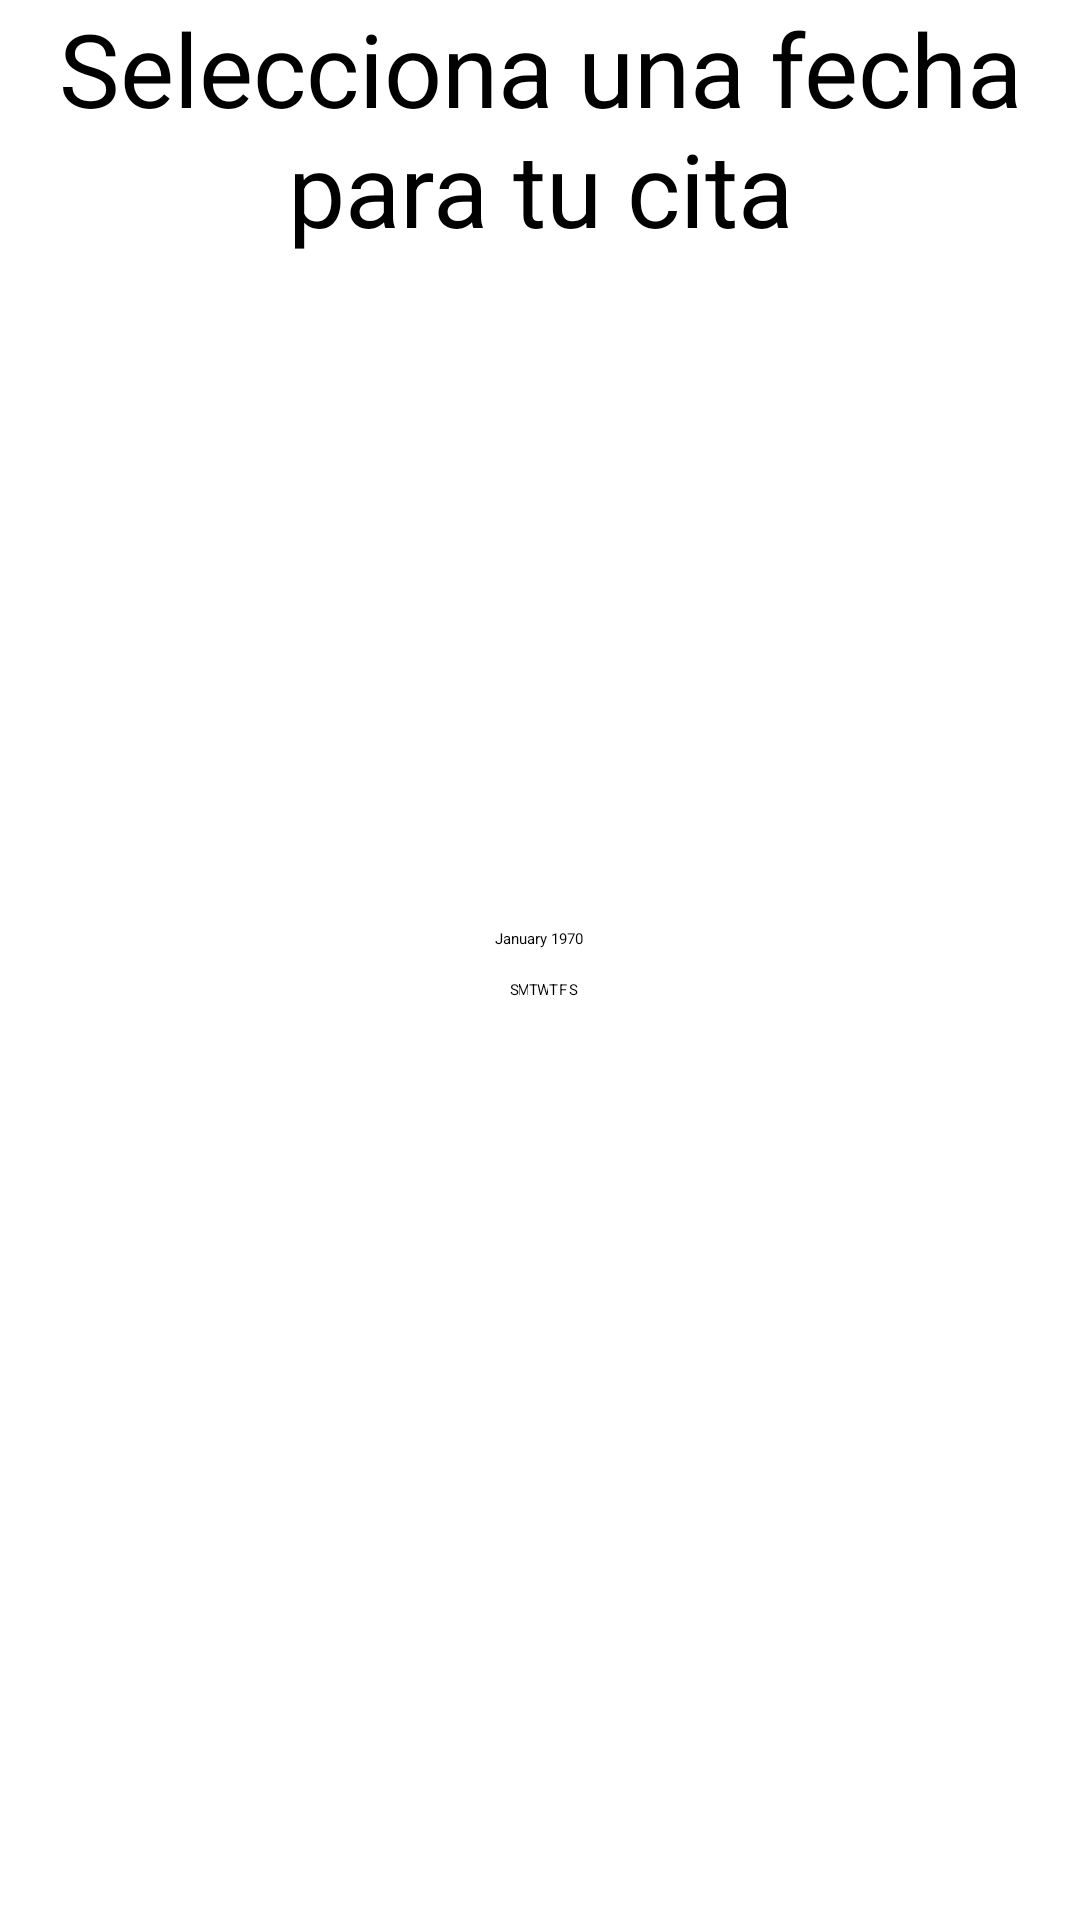

This screen was rendered from an Android layout file. Write that file and the resources it references.
<!-- AndroidManifest.xml: application theme Theme.Ejercicio2 -->
<!-- res/layout/activity_frame_layout.xml -->
<?xml version="1.0" encoding="utf-8"?>
<FrameLayout
    xmlns:android="http://schemas.android.com/apk/res/android"
    xmlns:tools="http://schemas.android.com/tools"
    xmlns:app="http://schemas.android.com/apk/res-auto"
    android:layout_width="match_parent"
    android:layout_height="match_parent"
    tools:context=".FrameActivity">

    <CalendarView
        android:id="@+id/calendarView"
        android:layout_width="wrap_content"
        android:layout_height="wrap_content"
        android:layout_gravity="center" />

    <TextView
        android:id="@+id/textView2"
        android:layout_width="match_parent"
        android:layout_height="wrap_content"
        android:text="Selecciona una fecha para tu cita"
        android:textAlignment="center"
        android:textSize="34sp" />

</FrameLayout>
<!-- resources referenced by this layout -->
<resources>
  <style name="Theme.Ejercicio2" parent="Base.Theme.Ejercicio2">
      
      <item name="android:navigationBarColor">@android:color/transparent</item>
      <item name="android:statusBarColor">@android:color/transparent</item>
      <item name="android:windowLightStatusBar">?attr/isLightTheme</item>
    </style>
</resources>
